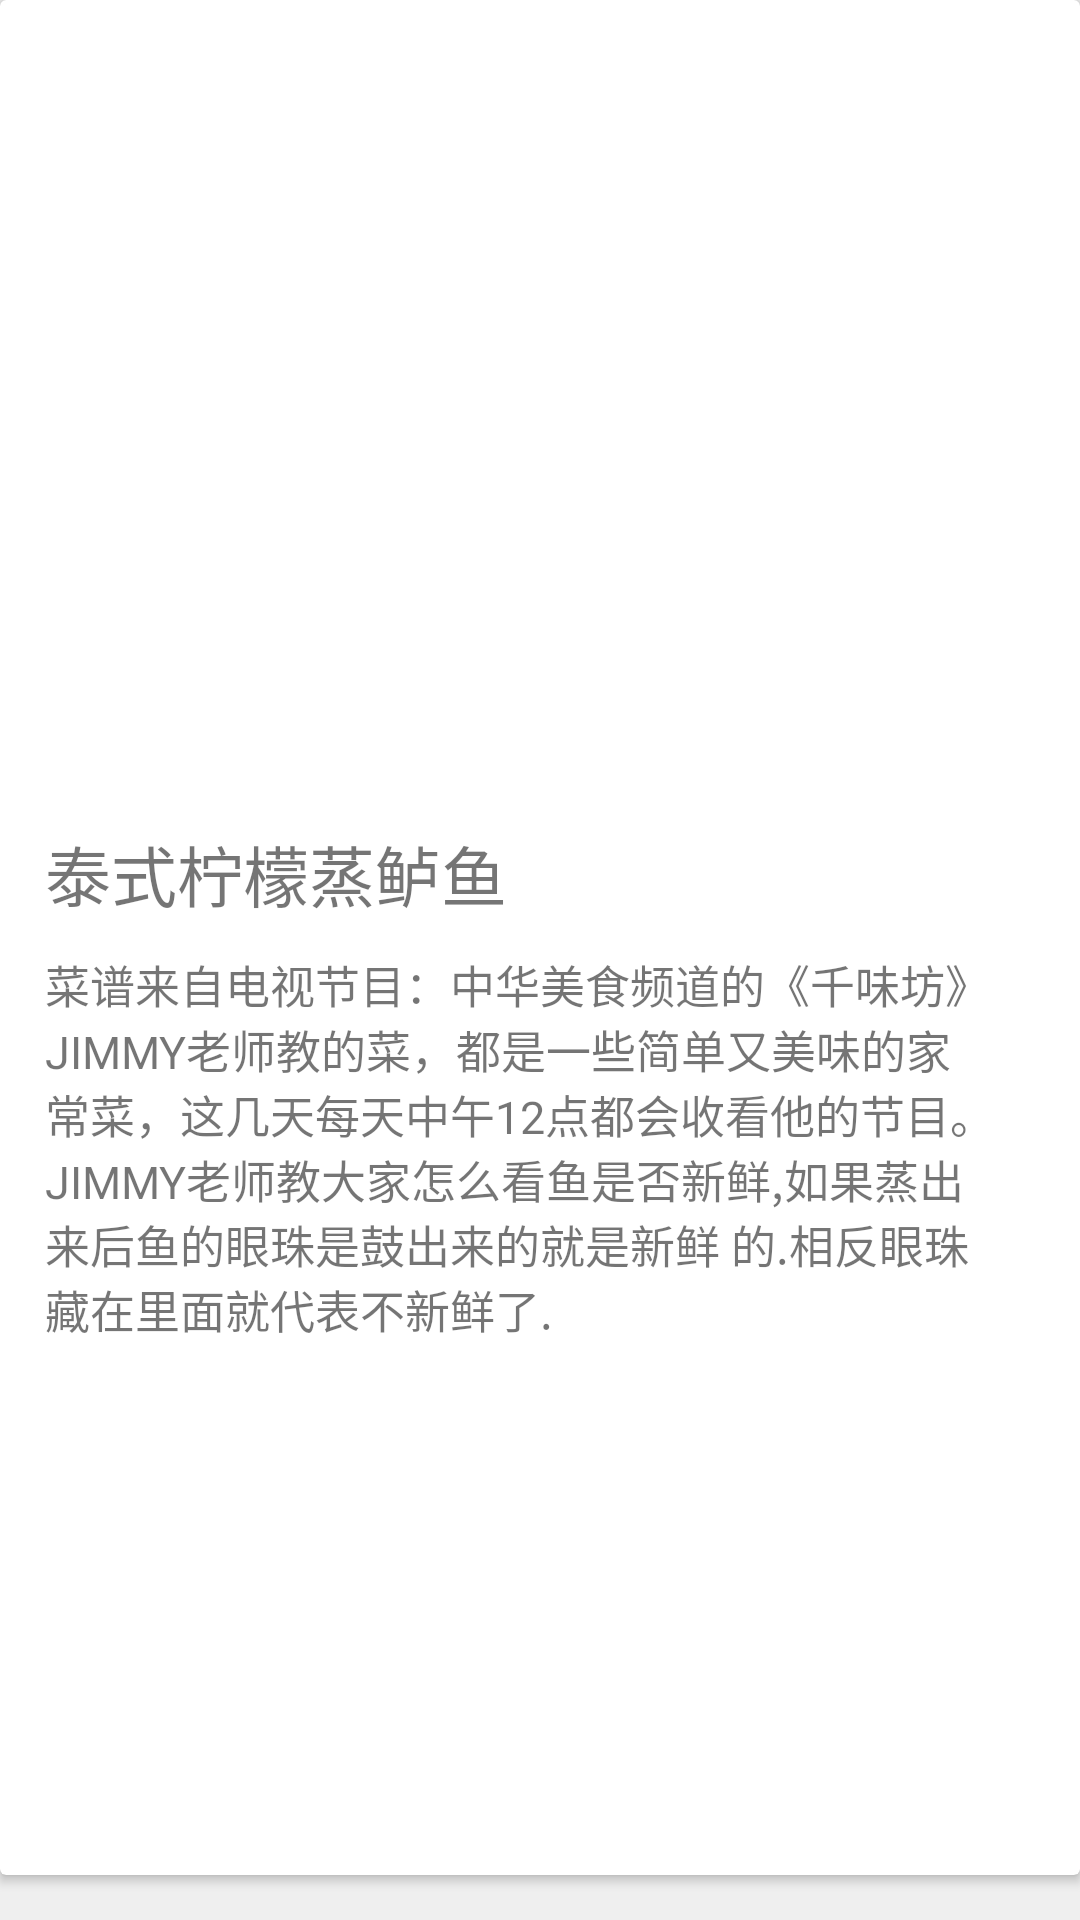

Reconstruct the res/layout file that produces this screen, plus the resources it refers to.
<!-- AndroidManifest.xml: application theme AppTheme -->
<!-- res/layout/fragment_item.xml -->
<?xml version="1.0" encoding="utf-8"?>
<RelativeLayout xmlns:android="http://schemas.android.com/apk/res/android"
                xmlns:app="http://schemas.android.com/apk/res-auto"
                android:layout_width="match_parent"
                android:layout_height="wrap_content"
                android:background="#EFEFEF">

    <android.support.v7.widget.CardView
        android:layout_width="match_parent"
        android:layout_height="match_parent"
        android:layout_marginBottom="15dp"
        app:cardBackgroundColor="#fff">

        <RelativeLayout
            android:layout_width="match_parent"
            android:layout_height="match_parent"
            >

            <ImageView
                android:id="@+id/img_item"
                android:layout_width="match_parent"
                android:layout_height="265dp"
                android:scaleType="fitXY"
                android:src="@mipmap/ic_launcher"/>

            <TextView
                android:id="@+id/txt_item_title"
                android:layout_width="match_parent"
                android:layout_height="wrap_content"
                android:layout_below="@id/img_item"
                android:layout_marginLeft="15dp"
                android:layout_marginTop="10dp"
                android:text="泰式柠檬蒸鲈鱼"
                android:textSize="22sp"/>

            <TextView
                android:id="@+id/txt_item_desc"
                android:layout_width="match_parent"
                android:layout_height="wrap_content"
                android:layout_below="@id/txt_item_title"
                android:layout_marginLeft="15dp"
                android:layout_marginRight="25dp"
                android:layout_marginTop="10dp"
                android:text="菜谱来自电视节目：中华美食频道的《千味坊》 JIMMY老师教的菜，都是一些简单又美味的家常菜，这几天每天中午12点都会收看他的节目。 JIMMY老师教大家怎么看鱼是否新鲜,如果蒸出来后鱼的眼珠是鼓出来的就是新鲜 的.相反眼珠藏在里面就代表不新鲜了."
                android:textSize="15sp"
                android:layout_marginBottom="8dp"/>
        </RelativeLayout>
    </android.support.v7.widget.CardView>


</RelativeLayout>
    
<!-- resources referenced by this layout -->
<resources>
  <style name="AppTheme" parent="Theme.AppCompat.Light.NoActionBar">
          
          <item name="colorPrimary">@color/colorPrimary</item>
          <item name="colorPrimaryDark">@color/colorPrimaryDark</item>
          <item name="colorAccent">@color/colorAccent</item>
      </style>
  <color name="colorPrimary">#FFCE42</color>
  <color name="colorPrimaryDark">#FFCE42</color>
  <color name="colorAccent">#FF4081</color>
</resources>
